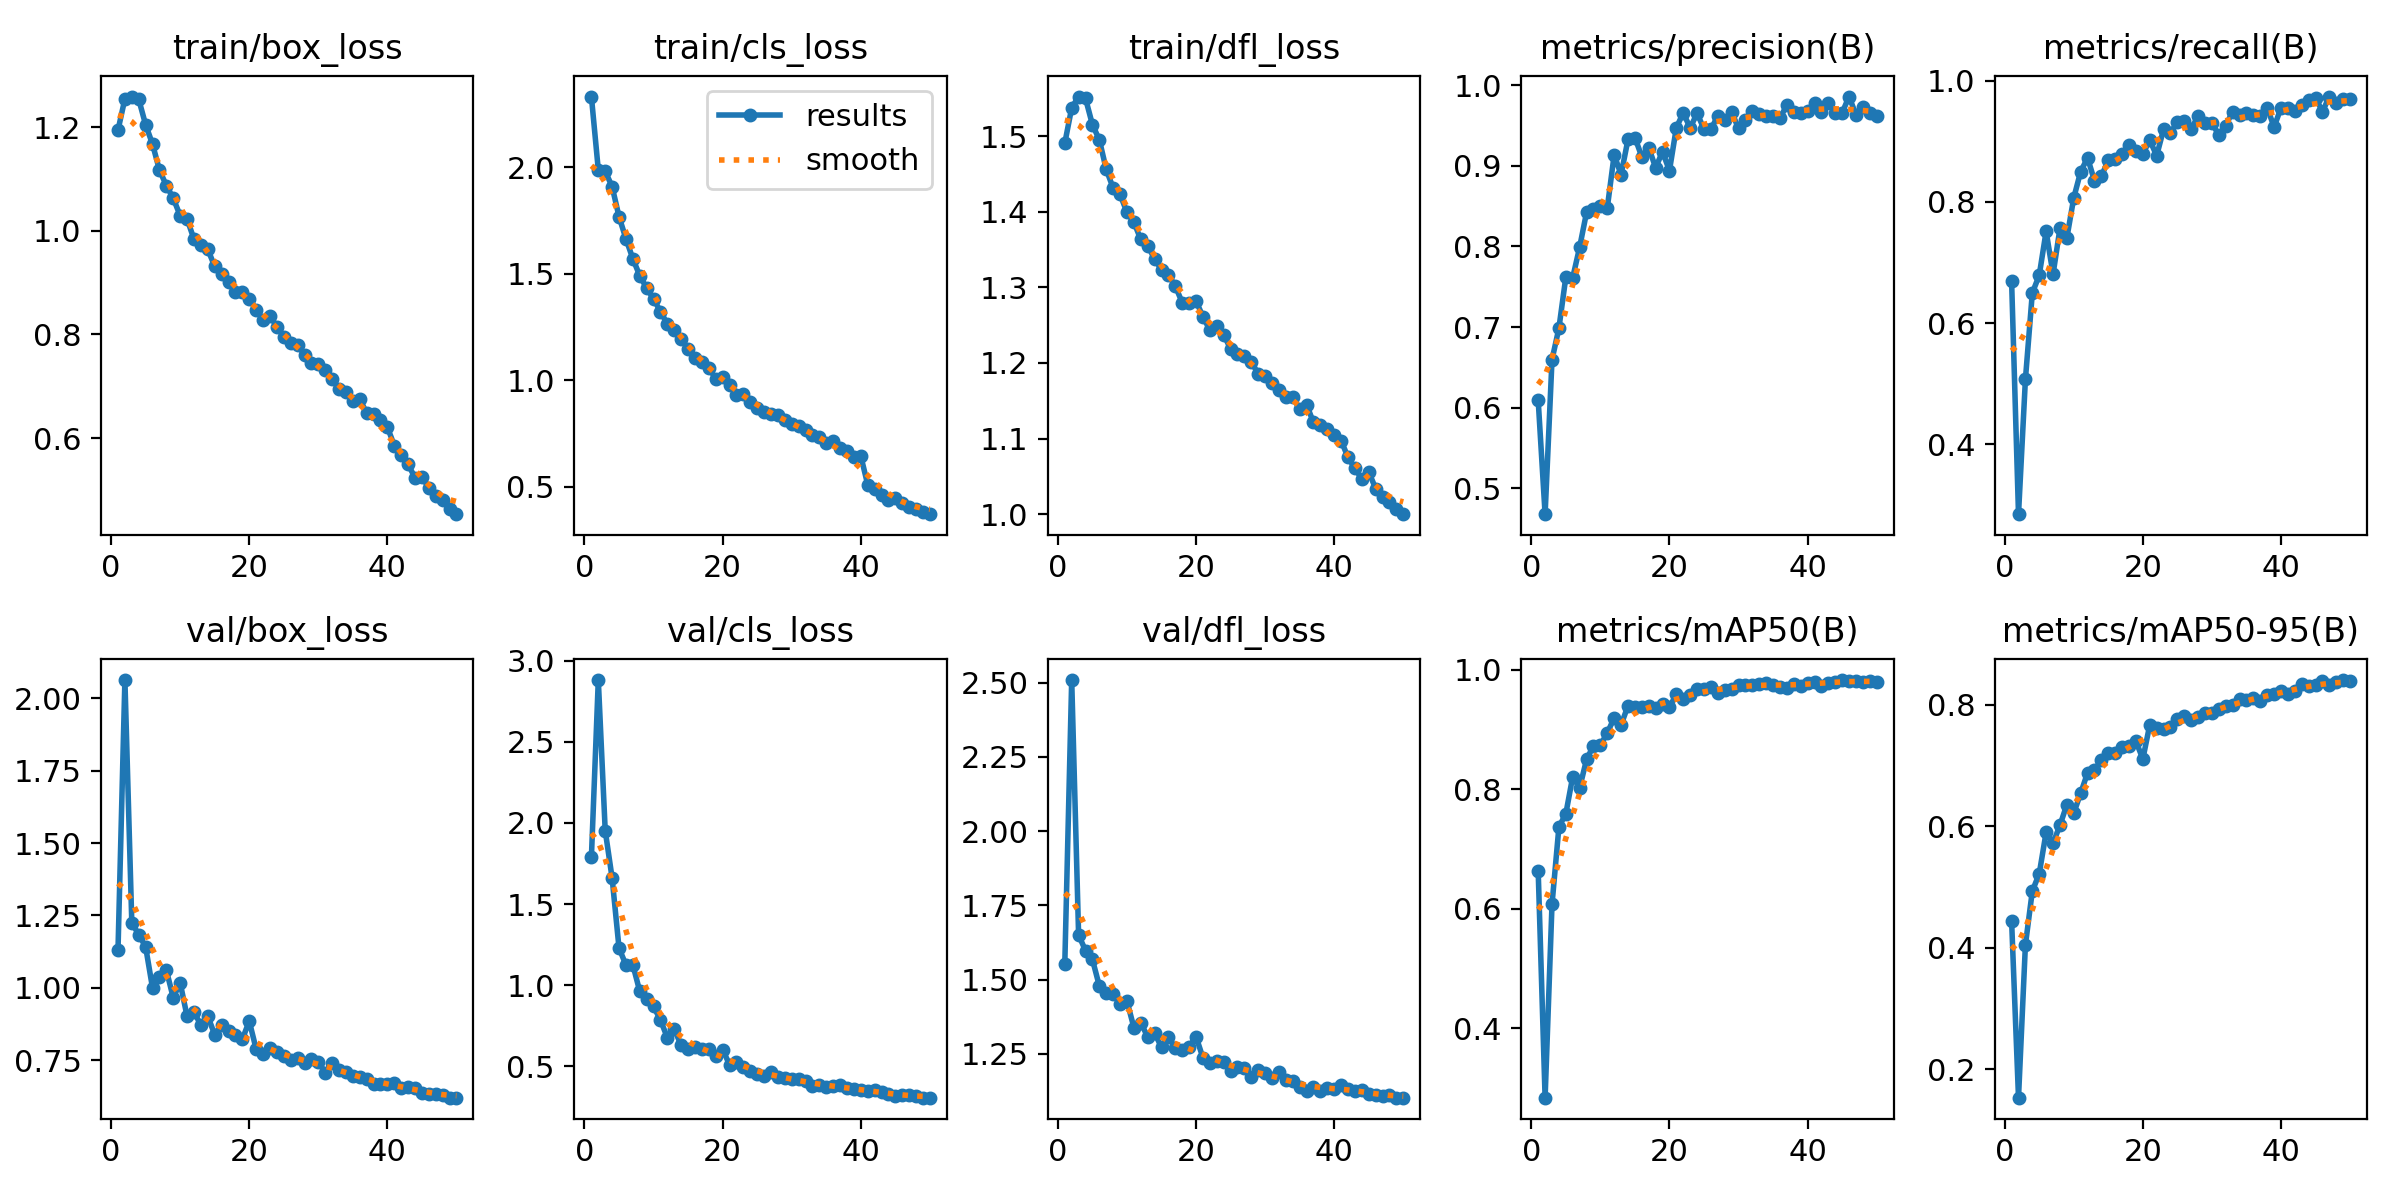

Source data for this figure (header and first rows):
epoch, train/box_loss, train/cls_loss, train/dfl_loss, metrics/precision(B), metrics/recall(B), metrics/mAP50(B), metrics/mAP50-95(B), val/box_loss, val/cls_loss, val/dfl_loss, lr/pg0, lr/pg1, lr/pg2
1, 1.194, 2.333, 1.491, 0.609, 0.6696, 0.6629, 0.4445, 1.129, 1.788, 1.553, 0.0001949, 0.0001949, 0.0001949
2, 1.255, 1.989, 1.538, 0.468, 0.2844, 0.284, 0.153, 2.064, 2.88, 2.509, 0.0003831, 0.0003831, 0.0003831
3, 1.259, 1.982, 1.552, 0.6595, 0.5069, 0.6075, 0.4047, 1.224, 1.953, 1.65, 0.0005636, 0.0005636, 0.0005636
4, 1.254, 1.91, 1.55, 0.6987, 0.6496, 0.7371, 0.4934, 1.184, 1.66, 1.597, 0.0005531, 0.0005531, 0.0005531
5, 1.204, 1.769, 1.515, 0.7619, 0.6788, 0.7591, 0.5218, 1.141, 1.229, 1.568, 0.0005414, 0.0005414, 0.0005414
6, 1.167, 1.666, 1.495, 0.7612, 0.7515, 0.8214, 0.5904, 0.999, 1.125, 1.478, 0.0005298, 0.0005298, 0.0005298
7, 1.117, 1.572, 1.456, 0.799, 0.6805, 0.8024, 0.5724, 1.036, 1.126, 1.454, 0.0005181, 0.0005181, 0.0005181
8, 1.087, 1.492, 1.431, 0.8421, 0.7561, 0.85, 0.6018, 1.061, 0.9626, 1.45, 0.0005065, 0.0005065, 0.0005065
9, 1.063, 1.434, 1.423, 0.8458, 0.7404, 0.873, 0.6358, 0.9652, 0.9167, 1.419, 0.0004949, 0.0004949, 0.0004949
10, 1.029, 1.383, 1.399, 0.8495, 0.8067, 0.8741, 0.6219, 1.017, 0.8696, 1.428, 0.0004832, 0.0004832, 0.0004832
11, 1.023, 1.324, 1.386, 0.8476, 0.8501, 0.8943, 0.6546, 0.9011, 0.7857, 1.338, 0.0004716, 0.0004716, 0.0004716
12, 0.9837, 1.265, 1.363, 0.9135, 0.8726, 0.9198, 0.6883, 0.9153, 0.6766, 1.355, 0.0004599, 0.0004599, 0.0004599
13, 0.972, 1.238, 1.355, 0.8889, 0.8349, 0.9079, 0.6927, 0.8712, 0.7298, 1.307, 0.0004483, 0.0004483, 0.0004483
14, 0.9641, 1.195, 1.338, 0.9326, 0.8419, 0.9399, 0.7092, 0.9019, 0.6297, 1.32, 0.0004367, 0.0004367, 0.0004367
15, 0.9314, 1.148, 1.323, 0.935, 0.8694, 0.9382, 0.7207, 0.8374, 0.6075, 1.272, 0.000425, 0.000425, 0.000425
16, 0.916, 1.105, 1.316, 0.911, 0.8709, 0.9382, 0.7206, 0.8715, 0.6209, 1.308, 0.0004134, 0.0004134, 0.0004134
17, 0.901, 1.085, 1.302, 0.9224, 0.8794, 0.9395, 0.7301, 0.8491, 0.6054, 1.268, 0.0004017, 0.0004017, 0.0004017
18, 0.8815, 1.059, 1.28, 0.8976, 0.8944, 0.9358, 0.7316, 0.8379, 0.606, 1.262, 0.0003901, 0.0003901, 0.0003901
19, 0.8815, 1.008, 1.279, 0.9173, 0.8836, 0.943, 0.7402, 0.8218, 0.5638, 1.274, 0.0003784, 0.0003784, 0.0003784
20, 0.8688, 1.015, 1.282, 0.8938, 0.8792, 0.9373, 0.7111, 0.8846, 0.6034, 1.308, 0.0003668, 0.0003668, 0.0003668
21, 0.8479, 0.9787, 1.261, 0.9471, 0.9021, 0.9596, 0.7672, 0.7878, 0.5108, 1.236, 0.0003551, 0.0003551, 0.0003551
22, 0.8277, 0.9299, 1.243, 0.9655, 0.8762, 0.9517, 0.7613, 0.7721, 0.5247, 1.22, 0.0003435, 0.0003435, 0.0003435
23, 0.8358, 0.9383, 1.249, 0.9468, 0.9198, 0.9583, 0.76, 0.7915, 0.4988, 1.225, 0.0003319, 0.0003319, 0.0003319
24, 0.815, 0.8995, 1.238, 0.965, 0.914, 0.968, 0.7644, 0.7794, 0.4725, 1.221, 0.0003202, 0.0003202, 0.0003202
25, 0.7958, 0.8729, 1.218, 0.9454, 0.9318, 0.9681, 0.7762, 0.7637, 0.4513, 1.191, 0.0003086, 0.0003086, 0.0003086
26, 0.783, 0.8516, 1.212, 0.945, 0.9336, 0.9706, 0.7819, 0.7487, 0.4405, 1.204, 0.0002969, 0.0002969, 0.0002969
27, 0.7791, 0.8417, 1.209, 0.9618, 0.9211, 0.9621, 0.7753, 0.7559, 0.4627, 1.203, 0.0002853, 0.0002853, 0.0002853
28, 0.7611, 0.8389, 1.201, 0.9563, 0.941, 0.9665, 0.7804, 0.7412, 0.4322, 1.173, 0.0002737, 0.0002737, 0.0002737
29, 0.7446, 0.8149, 1.186, 0.9668, 0.93, 0.9675, 0.7868, 0.7547, 0.4298, 1.194, 0.000262, 0.000262, 0.000262
30, 0.7425, 0.7974, 1.183, 0.9461, 0.9304, 0.9739, 0.7862, 0.7448, 0.4239, 1.185, 0.0002504, 0.0002504, 0.0002504
31, 0.7313, 0.7865, 1.174, 0.9571, 0.9102, 0.9753, 0.7931, 0.7064, 0.4207, 1.167, 0.0002387, 0.0002387, 0.0002387
32, 0.7145, 0.766, 1.164, 0.9684, 0.926, 0.9755, 0.7982, 0.7411, 0.4088, 1.188, 0.0002271, 0.0002271, 0.0002271
33, 0.6942, 0.7439, 1.155, 0.9636, 0.9491, 0.9761, 0.7996, 0.715, 0.3816, 1.162, 0.0002154, 0.0002154, 0.0002154
34, 0.6897, 0.7369, 1.155, 0.9622, 0.9432, 0.978, 0.8096, 0.7083, 0.3841, 1.158, 0.0002038, 0.0002038, 0.0002038
35, 0.6716, 0.7051, 1.139, 0.961, 0.9465, 0.9749, 0.8084, 0.6945, 0.3757, 1.138, 0.0001922, 0.0001922, 0.0001922
36, 0.6752, 0.7169, 1.145, 0.9595, 0.9431, 0.9722, 0.8118, 0.6912, 0.3823, 1.125, 0.0001805, 0.0001805, 0.0001805
37, 0.6486, 0.6852, 1.121, 0.9747, 0.9423, 0.9705, 0.8071, 0.6842, 0.3831, 1.138, 0.0001689, 0.0001689, 0.0001689
38, 0.6463, 0.6702, 1.119, 0.9671, 0.9557, 0.9761, 0.8166, 0.6686, 0.365, 1.126, 0.0001572, 0.0001572, 0.0001572
39, 0.6342, 0.6416, 1.113, 0.9647, 0.9236, 0.9733, 0.8184, 0.667, 0.3633, 1.135, 0.0001456, 0.0001456, 0.0001456
40, 0.6212, 0.6454, 1.105, 0.9679, 0.9553, 0.9779, 0.8235, 0.6655, 0.3526, 1.131, 0.000134, 0.000134, 0.000134
41, 0.5857, 0.5112, 1.097, 0.9774, 0.9556, 0.9798, 0.818, 0.6693, 0.3473, 1.143, 0.0001223, 0.0001223, 0.0001223
42, 0.5668, 0.4889, 1.075, 0.9661, 0.9494, 0.9737, 0.8227, 0.6531, 0.3525, 1.132, 0.0001107, 0.0001107, 0.0001107
43, 0.5493, 0.4638, 1.06, 0.9777, 0.9604, 0.9784, 0.8345, 0.6574, 0.3438, 1.124, 9.9019e-05, 9.9019e-05, 9.9019e-05
44, 0.5236, 0.4406, 1.046, 0.9654, 0.9679, 0.9797, 0.8313, 0.6545, 0.3306, 1.128, 8.7377e-05, 8.7377e-05, 8.7377e-05
45, 0.5247, 0.447, 1.056, 0.9656, 0.9721, 0.983, 0.8333, 0.6354, 0.3186, 1.115, 7.5734e-05, 7.5734e-05, 7.5734e-05
46, 0.5047, 0.4237, 1.034, 0.9857, 0.9489, 0.9818, 0.8392, 0.6325, 0.3214, 1.11, 6.4092e-05, 6.4092e-05, 6.4092e-05
47, 0.4891, 0.4063, 1.023, 0.9631, 0.9739, 0.9818, 0.833, 0.6332, 0.3214, 1.109, 5.245e-05, 5.245e-05, 5.245e-05
48, 0.4806, 0.3965, 1.016, 0.9728, 0.9639, 0.9804, 0.8374, 0.6277, 0.3178, 1.11, 4.0807e-05, 4.0807e-05, 4.0807e-05
49, 0.4632, 0.3813, 1.006, 0.9651, 0.9691, 0.9812, 0.8411, 0.6199, 0.3079, 1.103, 2.9165e-05, 2.9165e-05, 2.9165e-05
50, 0.4534, 0.3724, 0.9999, 0.9614, 0.9694, 0.9797, 0.8391, 0.6203, 0.3075, 1.102, 1.7522e-05, 1.7522e-05, 1.7522e-05
